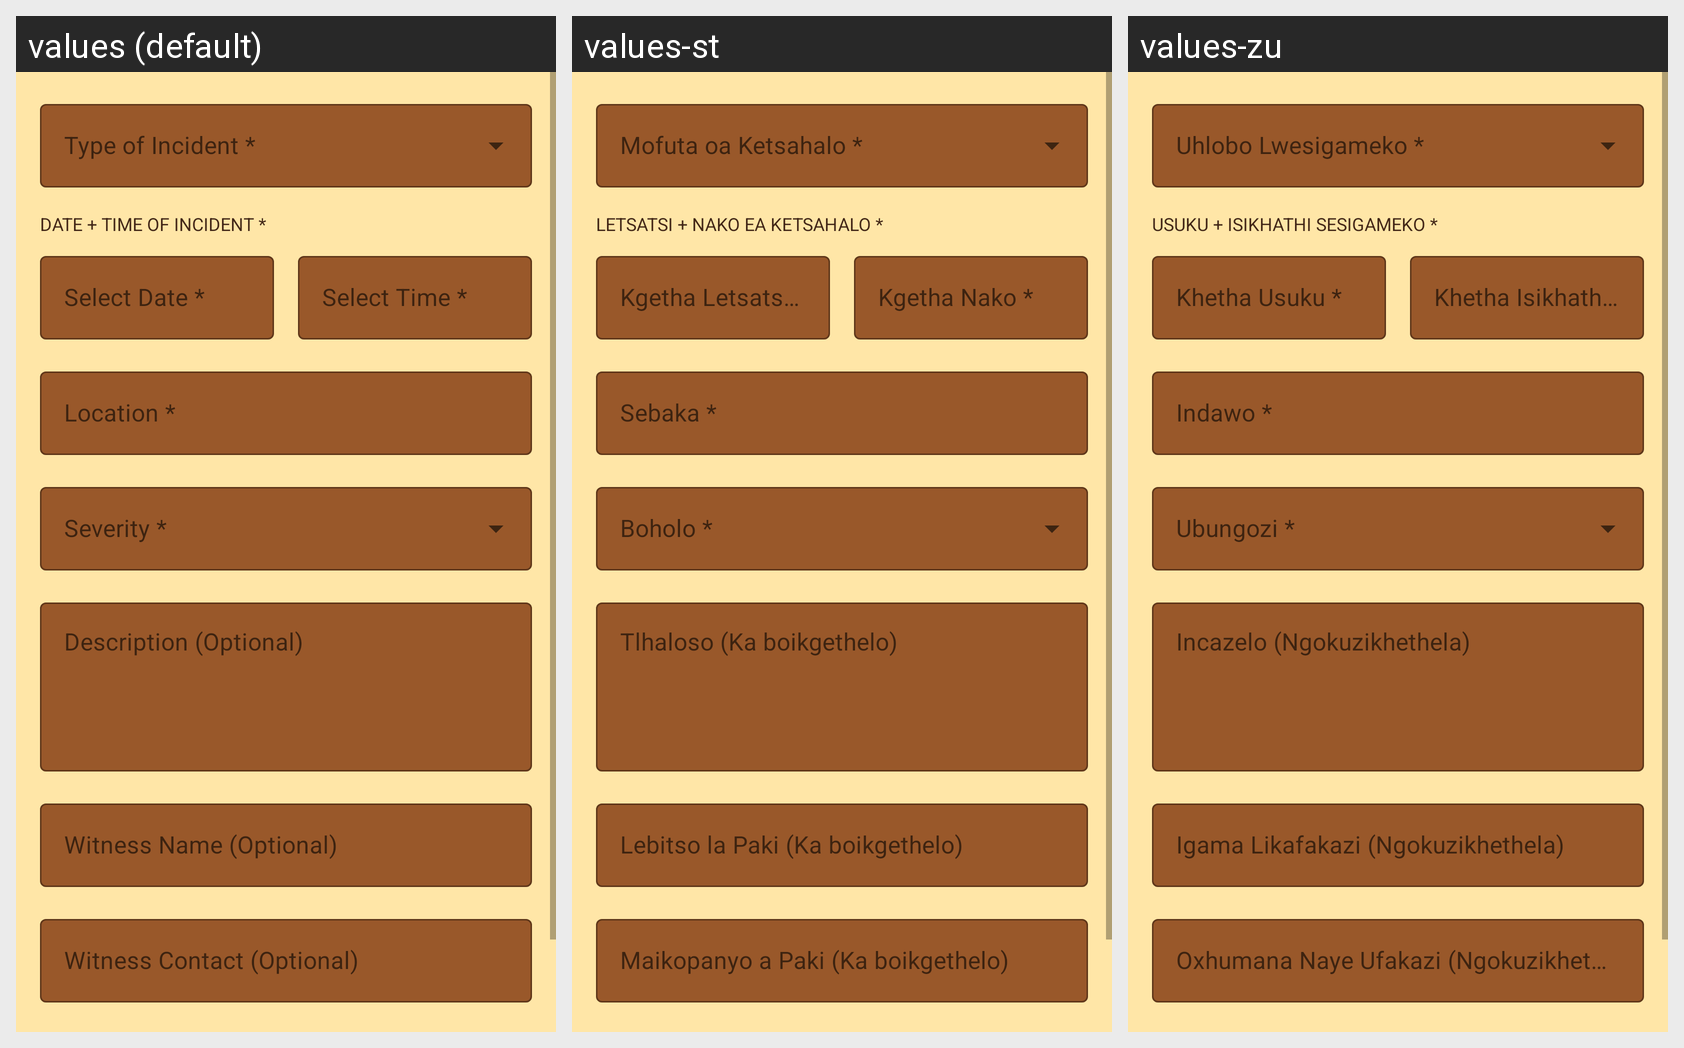

Here is an Android app screen in its default locale and in the app's own translations. Write out the translated-string differences for the strings that appear on this screen.
Android screen res/layout/fragment_report_incident.xml rendered under 3 locales, left to right: values (default), values-st, values-zu. Device: Nexus 5 (rendered at 1080×1920; each locale shown at half size, 540×960, under a caption strip naming it); theme Theme.MaterialComponents.DayNight.NoActionBar.
Strings drawn on this screen, with the default value and each locale's value (text and hints the layout hard-codes, and strings that could not be matched under every locale, appear in the picture but are not listed):

incident_datetime_label
  values: DATE + TIME OF INCIDENT *
  values-st: LETSATSI + NAKO EA KETSAHALO *
  values-zu: USUKU + ISIKHATHI SESIGAMEKO *

incident_date_hint
  values: Select Date *
  values-st: Kgetha Letsatsi *
  values-zu: Khetha Usuku *

incident_time_hint
  values: Select Time *
  values-st: Kgetha Nako *
  values-zu: Khetha Isikhathi *

incident_location_hint
  values: Location *
  values-st: Sebaka *
  values-zu: Indawo *

incident_description_hint
  values: Description (Optional)
  values-st: Tlhaloso (Ka boikgethelo)
  values-zu: Incazelo (Ngokuzikhethela)

incident_witness_name_hint
  values: Witness Name (Optional)
  values-st: Lebitso la Paki (Ka boikgethelo)
  values-zu: Igama Likafakazi (Ngokuzikhethela)

incident_witness_contact_hint
  values: Witness Contact (Optional)
  values-st: Maikopanyo a Paki (Ka boikgethelo)
  values-zu: Oxhumana Naye Ufakazi (Ngokuzikhethela)
